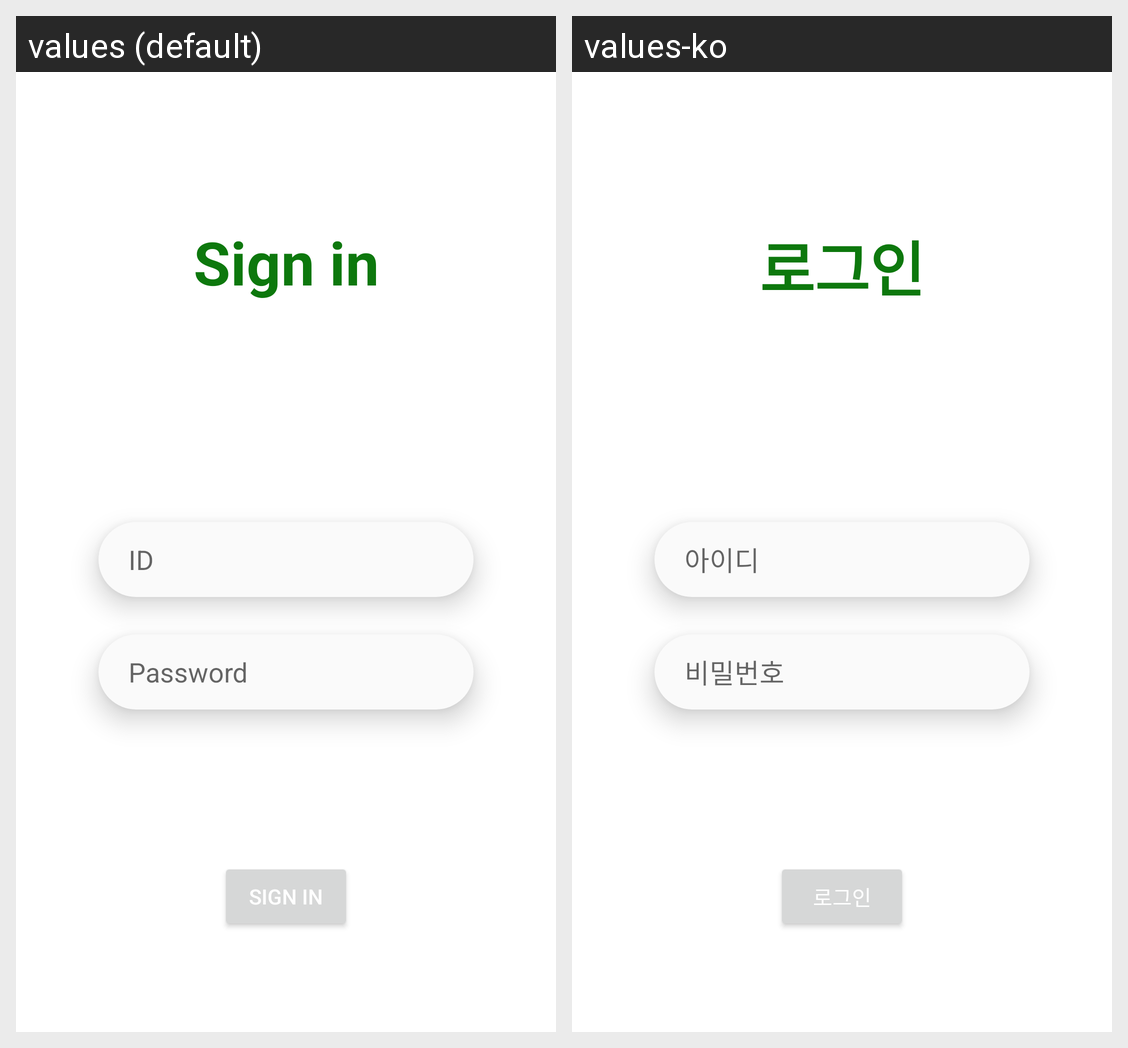

This grid shows one Android layout under two languages. Give, for every string resource on the screen, its name, the default text and each shown locale's text.
Android screen res/layout/activity_login.xml rendered under 2 locales, left to right: values (default), values-ko. Device: Nexus 5 (rendered at 1080×1920; each locale shown at half size, 540×960, under a caption strip naming it); theme Theme.SafeShare.
Strings drawn on this screen, with the default value and each locale's value (text and hints the layout hard-codes, and strings that could not be matched under every locale, appear in the picture but are not listed):

action_sign_in
  values: Sign in
  values-ko: 로그인

prompt_id
  values: ID
  values-ko: 아이디

prompt_password
  values: Password
  values-ko: 비밀번호
